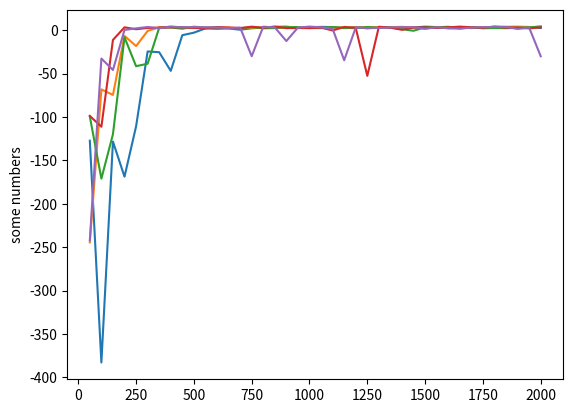

Python code for this plot:
import json
from math import inf
import random
import copy
import random
import time
import matplotlib.pyplot as plt
inf = 1000000000

map = {
    "N": 0,
    "S": 1,
    "W": 2,
    "E": 3,
    "U": 4,
    "D": 5
}


class MarkovDecisionProblem:

    class Node:
        def __init__(self, ps, tr, tc, cr, cc):
            self.taxi_row = tr
            self.taxi_col = tc
            self.client_row = cr
            self.client_col = cc
            self.pick_state = ps
            self.transitions = {
                "N": [{"state": (ps, tr, tc, cr, cc), "p": 0, "r": -1}, {"state": (ps, tr - 1, tc, cr - ps, cc), "p": 0.85, "r": -1}, {"state": (ps, tr + 1, tc, cr + ps, cc), "p": 0.05, "r": -1}, {"state": (ps, tr, tc-1, cr, cc - ps), "p": 0.05, "r": -1}, {"state": (ps, tr, tc + 1, cr, cc + ps), "p": 0.05, "r": -1}],
                "S": [{"state": (ps, tr, tc, cr, cc), "p": 0, "r": -1}, {"state": (ps, tr - 1, tc, cr - ps, cc), "p": 0.05, "r": -1}, {"state": (ps, tr + 1, tc, cr + ps, cc), "p": 0.85, "r": -1}, {"state": (ps, tr, tc-1, cr, cc - ps), "p": 0.05, "r": -1}, {"state": (ps, tr, tc + 1, cr, cc + ps), "p": 0.05, "r": -1}],
                "E": [{"state": (ps, tr, tc, cr, cc), "p": 0, "r": -1}, {"state": (ps, tr - 1, tc, cr - ps, cc), "p": 0.05, "r": -1}, {"state": (ps, tr + 1, tc, cr + ps, cc), "p": 0.05, "r": -1}, {"state": (ps, tr, tc-1, cr, cc - ps), "p": 0.05, "r": -1}, {"state": (ps, tr, tc + 1, cr, cc + ps), "p": 0.85, "r": -1}],
                "W": [{"state": (ps, tr, tc, cr, cc), "p": 0, "r": -1}, {"state": (ps, tr - 1, tc, cr - ps, cc), "p": 0.05, "r": -1}, {"state": (ps, tr + 1, tc, cr + ps, cc), "p": 0.05, "r": -1}, {"state": (ps, tr, tc-1, cr, cc - ps), "p": 0.85, "r": -1}, {"state": (ps, tr, tc + 1, cr, cc + ps), "p": 0.05, "r": -1}],
                "U": [],
                "D": []
            }
            if tr == cr and tc == cc:
                self.transitions["U"].append(
                    {"state": (1, tr, tc, cr, cc), "p": 1, "r": -1})
                self.transitions["D"].append(
                    {"state": (0, tr, tc, cr, cc), "p": 1, "r": -1})
            elif ps == 0:
                self.transitions["U"].append(
                    {"state": (ps, tr, tc, cr, cc), "p": 1, "r": -10})
                self.transitions["D"].append(
                    {"state": (ps, tr, tc, cr, cc), "p": 1, "r": -10})

        def print(self):
            print(self.pick_state, self.taxi_row, self.taxi_col,
                  self.client_row, self.client_col)
            print(json.dumps(self.transitions))

        def change_weights(self, row, col):
            for action in self.transitions:
                for i in range(len(self.transitions[action])):
                    st = self.transitions[action][i]["state"]
                    if st[1] == row and st[2] == col:
                        self.transitions[action][0]["p"] += self.transitions[action][i]["p"]
                        self.transitions[action][i]["p"] = 0

    def __init__(self, params):
        self.possibleActions = ["N", "S", "W", "E", "U", "D"]
        self.passengerPicked = False
        self.gridType = params['gridType']
        self.generate(params)

    def check_terminal(self, ps, tr, tc, cr, cc):
        if ps == 0 and tr == cr and tc == cc and tr == self.dest[0] and tc == self.dest[1]:
            return True
        else:
            return False

    def generate(self, params):
        self.rows = rows = params['rows']
        self.cols = cols = params['cols']
        grid = [[[[[None for i1 in range(cols)]
                 for j1 in range(rows)] for i2 in range(cols)] for j2 in range(rows)]for k in range(2)]

        self.V = [[[[[0.0 for i1 in range(cols)]
                     for j1 in range(rows)] for i2 in range(cols)] for j2 in range(rows)]for k in range(2)]

        self.policy = [[[[[0.0 for i1 in range(cols)]
                          for j1 in range(rows)] for i2 in range(cols)] for j2 in range(rows)]for k in range(2)]

        self.V_temp = [[[[[0.0 for i1 in range(cols)]
                          for j1 in range(rows)] for i2 in range(cols)] for j2 in range(rows)]for k in range(2)]

        for ps in range(2):
            for tr in range(rows):
                for tc in range(cols):
                    for cr in range(rows):
                        for cc in range(cols):
                            node = self.Node(ps, tr, tc, cr, cc)
                            if tr == 0:
                                node.change_weights(tr-1, tc)
                            if tr == (rows-1):
                                node.change_weights(tr+1, tc)
                            if tc == 0:
                                node.change_weights(tr, tc-1)
                            if tc == (cols-1):
                                node.change_weights(tr, tc+1)
                            grid[ps][tr][tc][cr][cc] = node
        self.grid = grid

        if self.gridType == 'easy':
            self.generate_easy()
        else:
            self.generate_hard()

        for tr in range(rows):
            for tc in range(cols):
                for cr in range(rows):
                    for cc in range(cols):
                        if tr != cr or tc != cc:
                            self.grid[1][tr][tc][cr][cc] = None

        if 'passenger' in params:
            self.passenger = params['passenger']
            self.dest = params['dest']
            self.taxi = params['taxi']
        else:
            passenger = random.randrange(1, 5)
            dest = passenger
            while dest == passenger:
                dest = random.randrange(1, 5)

            taxi = (random.randrange(5), random.randrange(5))

            self.taxi = taxi

            def depot(x):
                if x == 1:
                    loc = self.Rloc
                elif x == 2:
                    loc = self.Gloc
                elif x == 3:
                    loc = self.Yloc
                else:
                    loc = self.Bloc
                return loc

            self.passenger = depot(passenger)
            self.dest = depot(dest)

        self.grid[1][self.dest[0]][self.dest[1]][self.dest[0]
                                                 ][self.dest[1]].transitions["D"][0]["r"] = 20
        self.grid[0][self.dest[0]][self.dest[1]][self.dest[0]
                                                 ][self.dest[1]].transitions = {}

    def generate_easy(self):
        # Walls
        rows, cols = self.rows, self.cols

        for ps in range(2):
            for cr in range(rows):
                for cc in range(cols):
                    self.grid[ps][0][1][cr][cc].change_weights(0, 2)
                    self.grid[ps][0][2][cr][cc].change_weights(0, 1)

                    self.grid[ps][1][1][cr][cc].change_weights(1, 2)
                    self.grid[ps][1][2][cr][cc].change_weights(1, 1)

                    self.grid[ps][3][0][cr][cc].change_weights(3, 1)
                    self.grid[ps][3][1][cr][cc].change_weights(3, 0)

                    self.grid[ps][3][2][cr][cc].change_weights(3, 3)
                    self.grid[ps][3][3][cr][cc].change_weights(3, 2)

                    self.grid[ps][4][0][cr][cc].change_weights(4, 1)
                    self.grid[ps][4][1][cr][cc].change_weights(4, 0)

                    self.grid[ps][4][2][cr][cc].change_weights(4, 3)
                    self.grid[ps][4][3][cr][cc].change_weights(4, 2)

        self.Rloc = (0, 0)
        self.Gloc = (0, 4)
        self.Yloc = (4, 0)
        self.Bloc = (4, 3)

    def generate_hard(self):
        rows, cols = self.rows, self.cols

        wall_start = [[0, 2], [2, 5], [0, 7], [6, 0], [6, 3], [6, 7]]

        for ps in range(2):
            for cr in range(rows):
                for cc in range(cols):
                    for w in wall_start:
                        for i in range(4):
                            x = w[0]+i
                            y = w[1]
                            self.grid[ps][x][y][cr][cc].change_weights(x, y+1)
                            self.grid[ps][x][y+1][cr][cc].change_weights(x, y)

        self.Rloc = (0, 0)
        self.Gloc = (0, 5)
        self.Cloc = (0, 8)
        self.Wloc = (3, 3)
        self.Mloc = (4, 6)
        self.Yloc = (8, 0)
        self.Bloc = (9, 4)
        self.Ploc = (9, 9)

    def simulate(self, ps, tr, tc, cr, cc, action):
        r = random.random()
        for trans in self.grid[ps][tr][tc][cr][cc].transitions[action]:
            if trans["p"] == 0:
                continue
            else:
                r -= trans["p"]
            if r < 0:
                return trans
        return None


def utilityValue(MDP, params, ps, tr, tc, cr, cc):
    val = -float('inf')
    bestAction = -1

    for i in MDP.grid[ps][tr][tc][cr][cc].transitions:  # Number of actions
        temp = Q_Value(MDP, params, ps, tr, tc, cr, cc, i)
        if temp > val:
            val = temp
            bestAction = i

    return val, bestAction


def Q_Value(MDP, params, ps, tr, tc, cr, cc, action):
    node = MDP.grid[ps][tr][tc][cr][cc]
    q = 0
    for trans in node.transitions[action]:
        nps, ntr, ntc, ncr, ncc = trans["state"]
        if trans["p"] != 0:
            q += (trans["p"] * (trans["r"] + params['discount'] *
                                MDP.V[nps][ntr][ntc][ncr][ncc]))
    return q


def value_iteration(MDP, params):
    iteration = 0
    params['discountedEpsilon'] = params['epsilon'] * \
        (1-params['discount'])/params['discount']

    while True:
        iteration += 1
        delta = 0.0
        for ps in range(2):
            for tr in range(MDP.rows):
                for tc in range(MDP.cols):
                    for cr in range(MDP.rows):
                        for cc in range(MDP.cols):
                            if not MDP.grid[ps][tr][tc][cr][cc]:
                                continue
                            if MDP.grid[ps][tr][tc][cr][cc].transitions == {}:
                                continue
                            MDP.V_temp[ps][tr][tc][cr][cc], action = utilityValue(
                                MDP, params, ps, tr, tc, cr, cc)
                            MDP.policy[ps][tr][tc][cr][cc] = action

                            delta = max(delta, abs(
                                MDP.V_temp[ps][tr][tc][cr][cc] - MDP.V[ps][tr][tc][cr][cc]))

        MDP.V = copy.deepcopy(MDP.V_temp)

        print("Iteration:{}, Delta:{}".format(iteration, delta))

        if delta <= params['discountedEpsilon']:
            break

    print("\nConverged\nIterations:{}, Max-Norm:{}".format(iteration, delta))
    print("Passenger:({},{})".format(
        MDP.passenger[0], MDP.passenger[1]))
    print("Destination:({},{})".format(MDP.dest[0], MDP.dest[1]))
    print("Taxi:({},{})".format(MDP.taxi[0], MDP.taxi[1]))

    tr, tc = MDP.taxi[0], MDP.taxi[1]
    cr, cc = MDP.passenger[0], MDP.passenger[1]

    action = ''
    picked = False

    while not (tr == MDP.dest[0] and tc == MDP.dest[1] and picked == False and cr == tr and cc == tc):
        if not picked:
            action = MDP.policy[0][tr][tc][cr][cc]
        else:
            action = MDP.policy[1][tr][tc][tr][tc]
        ret = MDP.simulate(picked, tr, tc, cr, cc, action)
        (picked, tr, tc, cr, cc) = ret["state"]
        reward = ret["r"]
        print(action, ret)


def evaluate_policy(Q, MDP, discount):
    passenger = MDP.dest
    while(MDP.dest == passenger):
        def depot(x):
            if x == 1:
                loc = MDP.Rloc
            elif x == 2:
                loc = MDP.Gloc
            elif x == 3:
                loc = MDP.Yloc
            else:
                loc = MDP.Bloc
            return loc
        passenger = random.randrange(1, 5)
        passenger = depot(passenger)

    ps, tr, tc, cr, cc = 0, random.randrange(
        0, 5), random.randrange(0, 5), passenger[0], passenger[1]
    action = ''

    cumulative_discount = 1
    reward = 0.0
    step = 0
    while (not MDP.check_terminal(ps, tr, tc, cr, cc)) and step <= 500:
        step += 1
        best = -inf
        best_action = ""
        # select best action
        for action in MDP.grid[ps][tr][tc][cr][cc].transitions:
            if Q[ps][tr][tc][cr][cc][map[action]] > best or best_action == "":
                best = Q[ps][tr][tc][cr][cc][map[action]]
                best_action = action

        ret = MDP.simulate(ps, tr, tc, cr, cc, best_action)
        (ps, tr, tc, cr, cc) = ret["state"]
        reward += ret["r"] * cumulative_discount
        cumulative_discount *= discount
    return reward


def q_learning(params, episodes, learning_rate, discount, epsilon_exploration=0.1, decay=False):
    MDP = MarkovDecisionProblem(params)
    rewards = []
    Q = [[[[[[0.0 for x in MDP.possibleActions]for i1 in range(MDP.cols)]
            for j1 in range(MDP.rows)] for i2 in range(MDP.cols)] for j2 in range(MDP.rows)]for k in range(2)]

    for iter in range(1, episodes+1):
        passenger = MDP.dest
        while(MDP.dest == passenger):
            def depot(x):
                if x == 1:
                    loc = MDP.Rloc
                elif x == 2:
                    loc = MDP.Gloc
                elif x == 3:
                    loc = MDP.Yloc
                else:
                    loc = MDP.Bloc
                return loc
            passenger = random.randrange(1, 5)
            passenger = depot(passenger)

        ps, tr, tc, cr, cc = 0, random.randrange(
            0, 5), random.randrange(0, 5), passenger[0], passenger[1]
        print("Starting new episode", iter, ps, tr, tc, cr, cc)

        for step in range(1, 501):
            best = -inf
            best_action = ""

            # find best action for greedy
            for action in MDP.grid[ps][tr][tc][cr][cc].transitions:
                if Q[ps][tr][tc][cr][cc][map[action]] > best or best_action == "":
                    best = Q[ps][tr][tc][cr][cc][map[action]]
                    best_action = action

            r = random.random()
            if decay:
                epsilon_exploration_corrected = epsilon_exploration/step
            else:
                epsilon_exploration_corrected = epsilon_exploration

            if r < epsilon_exploration_corrected:
                # EXPLORE
                random_action_idx = random.randint(
                    0, len(MDP.grid[ps][tr][tc][cr][cc].transitions) - 1)
                selected_action = list(MDP.grid[ps][tr][tc][cr][cc].transitions.keys())[
                    random_action_idx]
            else:
                # GREEDY
                selected_action = best_action

            # perform selected action
            ret = MDP.simulate(ps, tr, tc, cr, cc, selected_action)

            # learn
            nps, ntr, ntc, ncr, ncc = ret["state"]
            next_state_max_Q = -inf
            best_action = ""
            for action in MDP.grid[nps][ntr][ntc][ncr][ncc].transitions:
                if Q[nps][ntr][ntc][ncr][ncc][map[action]] > next_state_max_Q or best_action == "":
                    next_state_max_Q = Q[nps][ntr][ntc][ncr][ncc][map[action]]
                    best_action = action
            if MDP.check_terminal(nps, ntr, ntc, ncr, ncc):
                next_state_max_Q = 0

            Q[ps][tr][tc][cr][cc][map[selected_action]] = (
                1-learning_rate)*Q[ps][tr][tc][cr][cc][map[selected_action]] + learning_rate * (ret["r"] + discount * next_state_max_Q)

            ps, tr, tc, cr, cc = ret["state"]

            if MDP.check_terminal(ps, tr, tc, cr, cc):
                print(step)
                break

        if iter % 50 == 0:
            reward = 0
            for i in range(50):
                reward += evaluate_policy(Q, MDP, discount)
            reward /= 50
            rewards.append((iter, reward))
    return rewards


def sarsa(params, episodes, learning_rate, discount, epsilon_exploration=0.1, decay=False):
    MDP = MarkovDecisionProblem(params)
    rewards = []
    Q = [[[[[[0.0 for x in MDP.possibleActions]for i1 in range(MDP.cols)]
            for j1 in range(MDP.rows)] for i2 in range(MDP.cols)] for j2 in range(MDP.rows)]for k in range(2)]

    for iter in range(1, episodes+1):
        passenger = MDP.dest
        while(MDP.dest == passenger):
            def depot(x):
                if x == 1:
                    loc = MDP.Rloc
                elif x == 2:
                    loc = MDP.Gloc
                elif x == 3:
                    loc = MDP.Yloc
                else:
                    loc = MDP.Bloc
                return loc
            passenger = random.randrange(1, 5)
            passenger = depot(passenger)

        ps, tr, tc, cr, cc = 0, random.randrange(
            0, 5), random.randrange(0, 5), passenger[0], passenger[1]
        print("Starting new episode", iter, ps, tr, tc, cr, cc)

        for step in range(1, 501):
            best = -inf
            best_action = ""

            # find best action for greedy
            for action in MDP.grid[ps][tr][tc][cr][cc].transitions:
                if Q[ps][tr][tc][cr][cc][map[action]] > best or best_action == "":
                    best = Q[ps][tr][tc][cr][cc][map[action]]
                    best_action = action

            r = random.random()
            if decay:
                epsilon_exploration_corrected = epsilon_exploration/step
            else:
                epsilon_exploration_corrected = epsilon_exploration

            if r < epsilon_exploration_corrected:
                # EXPLORE
                random_action_idx = random.randint(
                    0, len(MDP.grid[ps][tr][tc][cr][cc].transitions) - 1)
                selected_action = list(MDP.grid[ps][tr][tc][cr][cc].transitions.keys())[
                    random_action_idx]
            else:
                # GREEDY
                selected_action = best_action

            # perform selected action
            ret = MDP.simulate(ps, tr, tc, cr, cc, selected_action)

            # learn
            nps, ntr, ntc, ncr, ncc = ret["state"]
            next_state_max_Q = -inf
            best_action = ""
            for action in MDP.grid[nps][ntr][ntc][ncr][ncc].transitions:
                if Q[nps][ntr][ntc][ncr][ncc][map[action]] > next_state_max_Q or best_action == "":
                    next_state_max_Q = Q[nps][ntr][ntc][ncr][ncc][map[action]]
                    best_action = action

            r = random.random()
            next_state_Q = 0
            if MDP.check_terminal(nps, ntr, ntc, ncr, ncc):
                next_state_Q = 0
            elif r < epsilon_exploration_corrected:
                # EXPLORE
                random_action_idx = random.randint(
                    0, len(MDP.grid[ps][tr][tc][cr][cc].transitions) - 1)
                selected_action_next_state = list(MDP.grid[ps][tr][tc][cr][cc].transitions.keys())[
                    random_action_idx]
                next_state_Q = Q[nps][ntr][ntc][ncr][ncc][map[selected_action_next_state]]
            else:
                # GREEDY
                selected_action_next_state = best_action
                next_state_Q = next_state_max_Q

            Q[ps][tr][tc][cr][cc][map[selected_action]] = (
                1-learning_rate)*Q[ps][tr][tc][cr][cc][map[selected_action]] + learning_rate * (ret["r"] + discount * next_state_Q)

            ps, tr, tc, cr, cc = ret["state"]

            if MDP.check_terminal(ps, tr, tc, cr, cc):
                print(step)
                break

        if iter % 50 == 0:
            reward = 0
            for i in range(50):
                reward += evaluate_policy(Q, MDP, discount)
            reward /= 50
            rewards.append((iter, reward))
    return rewards


def make_plot_1(rewards_Q, rewards_Q_decay, rewards_sarsa, rewards_sarsa_decay):
    x, y = zip(*rewards_Q)
    plt.plot(x, y)
    x, y = zip(*rewards_Q_decay)
    plt.plot(x, y)
    x, y = zip(*rewards_sarsa)
    plt.plot(x, y)
    x, y = zip(*rewards_sarsa_decay)
    plt.plot(x, y)
    plt.ylabel('some numbers')
    plt.show()


def make_plot_3_eps(rewards):
    for rew in rewards:
        x, y = zip(*rew)
        plt.plot(x, y)
    plt.ylabel('some numbers')
    plt.show()


def make_plot_3_alpha(rewards):
    for rew in rewards:
        x, y = zip(*rew)
        plt.plot(x, y)
    plt.ylabel('some numbers')
    plt.show()


if __name__ == '__main__':

    params = {
        'gridType': 'easy',
        'rows': 5,
        'cols': 5,
        'passenger': (4, 3),
        'dest': (4, 0),
        'taxi': (1, 4)
    }

    value_iter_params = {
        'discount': 0.9,
        'epsilon': 1e-6,
        'success_prob': 0.85
    }

    MDP = MarkovDecisionProblem(params=params)
    # rewards_Q = q_learning(params, 2000, 0.25, 0.99, 0.1, False)
    # rewards_Q_decay = q_learning(params, 2000, 0.25, 0.99, 0.1, True)
    # rewards_sarsa = sarsa(params, 2000, 0.25, 0.99, 0.1, False)
    # rewards_sarsa_decay = sarsa(params, 2000, 0.25, 0.99, 0.1, True)
    eps_vals = [0, 0.05, 0.1, 0.5, 0.9]
    alpha_vals = [0.1, 0.2, 0.3, 0.4, 0.5]
    rewards_eps = []
    rewards_alpha = []
    # for eps in eps_vals:
    #     rewards_eps.append(q_learning(params, 2000, 0.1, 0.99, eps, False))

    for alpha in alpha_vals:
        rewards_alpha.append(q_learning(params, 2000, alpha, 0.99, 0.1, False))

    # make_plot_1(rewards_Q, rewards_Q_decay, rewards_sarsa, rewards_sarsa_decay)
    # make_plot_3_eps(rewards_eps)
    make_plot_3_alpha(rewards_alpha)
    # value_iteration(MDP, value_iter_params)
